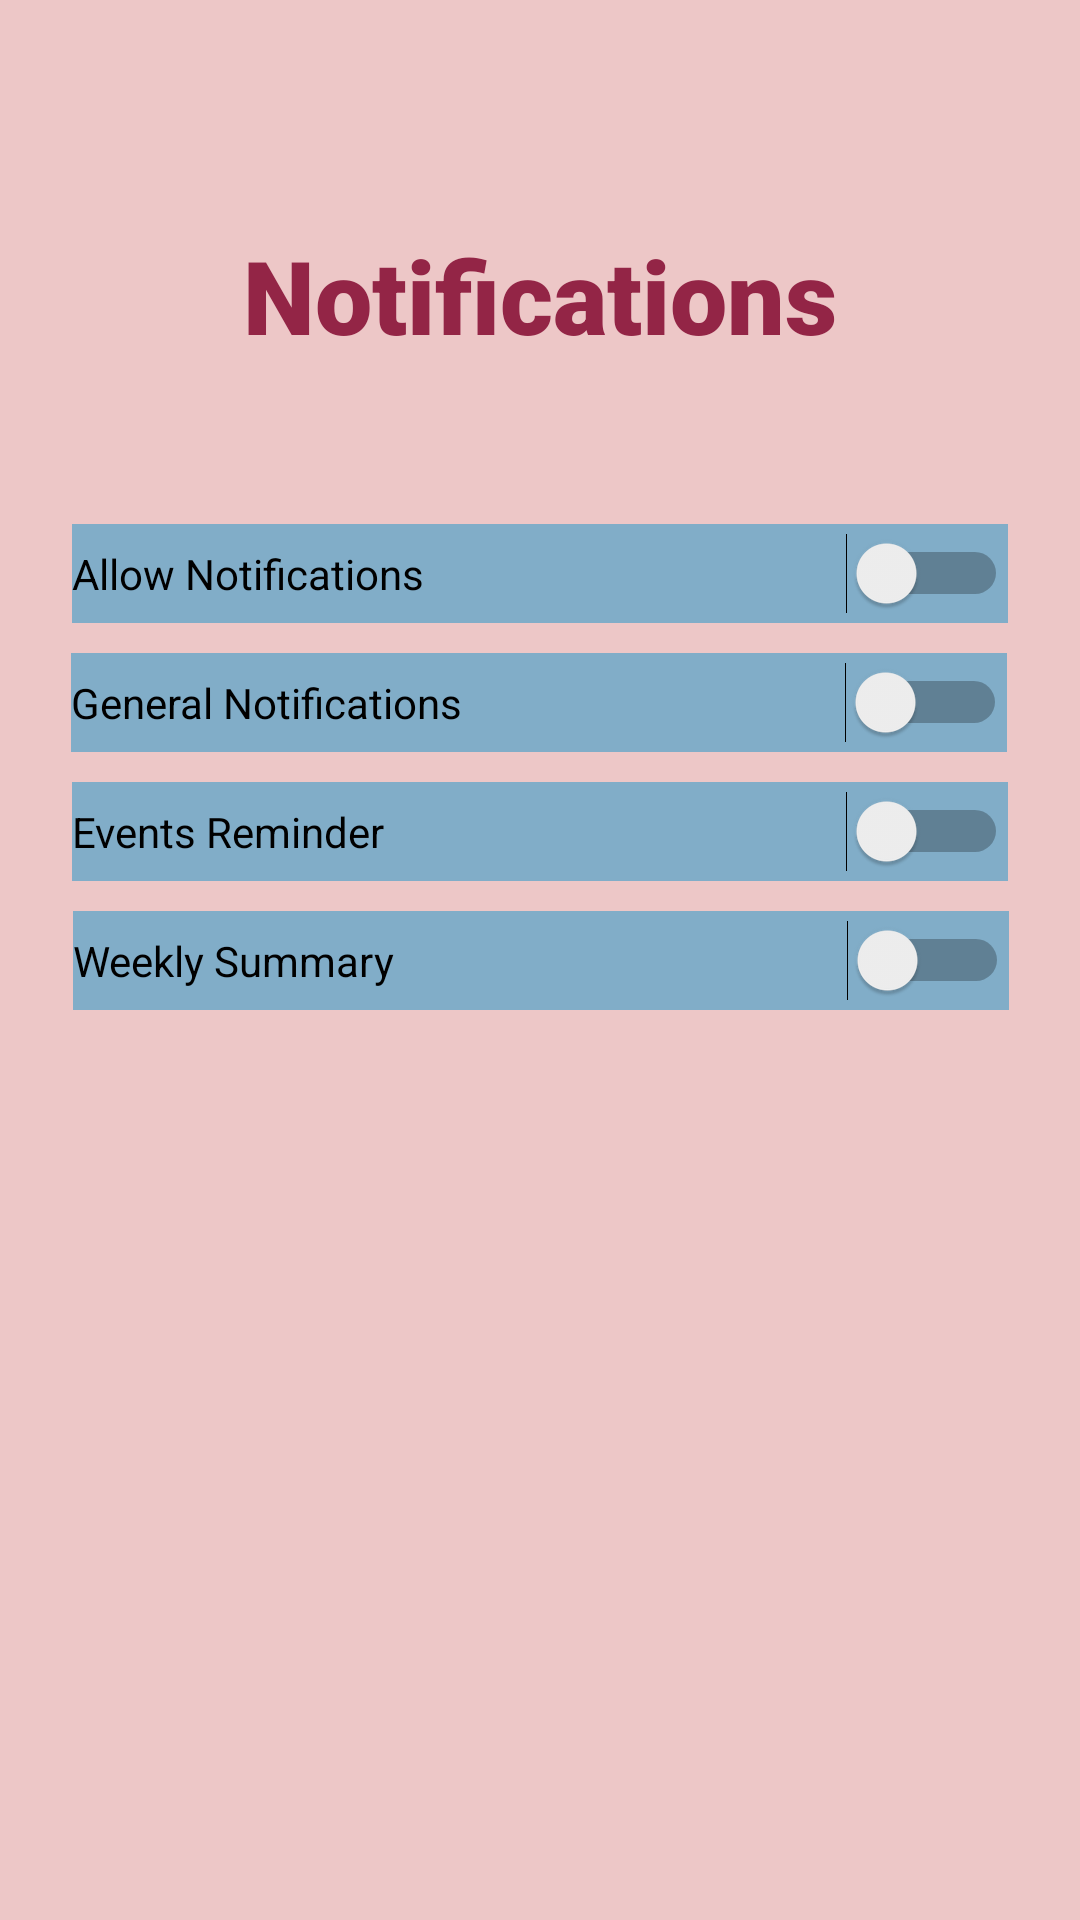

This screen was rendered from an Android layout file. Write that file and the resources it references.
<!-- AndroidManifest.xml: application theme Theme.T4T -->
<!-- res/layout/fragment_third.xml -->
<?xml version="1.0" encoding="utf-8"?>
<androidx.constraintlayout.widget.ConstraintLayout xmlns:android="http://schemas.android.com/apk/res/android"
    xmlns:app="http://schemas.android.com/apk/res-auto"
    xmlns:tools="http://schemas.android.com/tools"
    android:layout_width="match_parent"
    android:layout_height="match_parent"
    android:background="#EDC7C7"
    tools:layout_editor_absoluteX="8dp"
    tools:layout_editor_absoluteY="52dp">

    <Switch
        android:id="@+id/switch4"
        android:layout_width="312dp"
        android:layout_height="33dp"
        android:layout_marginBottom="10dp"
        android:background="@color/lightblue"
        android:text="Allow Notifications"
        app:layout_constraintBottom_toTopOf="@+id/switch8"
        app:layout_constraintEnd_toEndOf="parent"
        app:layout_constraintStart_toStartOf="parent" />

    <Switch
        android:id="@+id/switch8"
        android:layout_width="312dp"
        android:layout_height="33dp"
        android:layout_marginBottom="10dp"
        android:background="@color/lightblue"
        android:backgroundTint="@color/lightblue"
        android:text="General Notifications"
        app:layout_constraintBottom_toTopOf="@+id/switch9"
        app:layout_constraintEnd_toEndOf="parent"
        app:layout_constraintHorizontal_bias="0.494"
        app:layout_constraintStart_toStartOf="parent" />

    <Switch
        android:id="@+id/switch9"
        android:layout_width="312dp"
        android:layout_height="33dp"
        android:layout_marginBottom="10dp"
        android:background="@color/lightblue"
        android:text="Events Reminder"
        app:layout_constraintBottom_toTopOf="@+id/switch10"
        app:layout_constraintEnd_toEndOf="parent"
        app:layout_constraintStart_toStartOf="parent" />

    <Switch
        android:id="@+id/switch10"
        android:layout_width="312dp"
        android:layout_height="33dp"
        android:background="@color/lightblue"
        android:text="Weekly Summary"
        app:layout_constraintBottom_toBottomOf="parent"
        app:layout_constraintEnd_toEndOf="parent"
        app:layout_constraintHorizontal_bias="0.505"
        app:layout_constraintStart_toStartOf="parent"
        app:layout_constraintTop_toTopOf="parent" />

    <TextView
        android:id="@+id/textView"
        android:layout_width="wrap_content"
        android:layout_height="wrap_content"
        android:fontFamily="sans-serif-black"
        android:text="Notifications"
        android:textColor="@color/maroon"
        android:textColorLink="@color/maroon"
        android:textSize="34sp"
        app:layout_constraintBottom_toBottomOf="parent"
        app:layout_constraintEnd_toEndOf="parent"
        app:layout_constraintStart_toStartOf="parent"
        app:layout_constraintTop_toTopOf="parent"
        app:layout_constraintVertical_bias="0.127" />

</androidx.constraintlayout.widget.ConstraintLayout>
<!-- resources referenced by this layout -->
<resources>
  <color name="lightblue">#81ADC8</color>
  <color name="maroon">#932546</color>
  <style name="Theme.T4T" parent="Theme.MaterialComponents.DayNight.DarkActionBar">
          
          <item name="colorPrimary">@color/purple_500</item>
          <item name="colorPrimaryVariant">@color/purple_700</item>
          <item name="colorOnPrimary">@color/white</item>
          
          <item name="colorSecondary">@color/teal_200</item>
          <item name="colorSecondaryVariant">@color/teal_700</item>
          <item name="colorOnSecondary">@color/black</item>
          
          <item name="android:statusBarColor">?attr/colorPrimaryVariant</item>
          
      </style>
  <color name="purple_500">#FF6200EE</color>
  <color name="purple_700">#FF3700B3</color>
  <color name="white">#FFFFFFFF</color>
  <color name="teal_200">#FF03DAC5</color>
  <color name="teal_700">#FF018786</color>
  <color name="black">#FF000000</color>
</resources>
